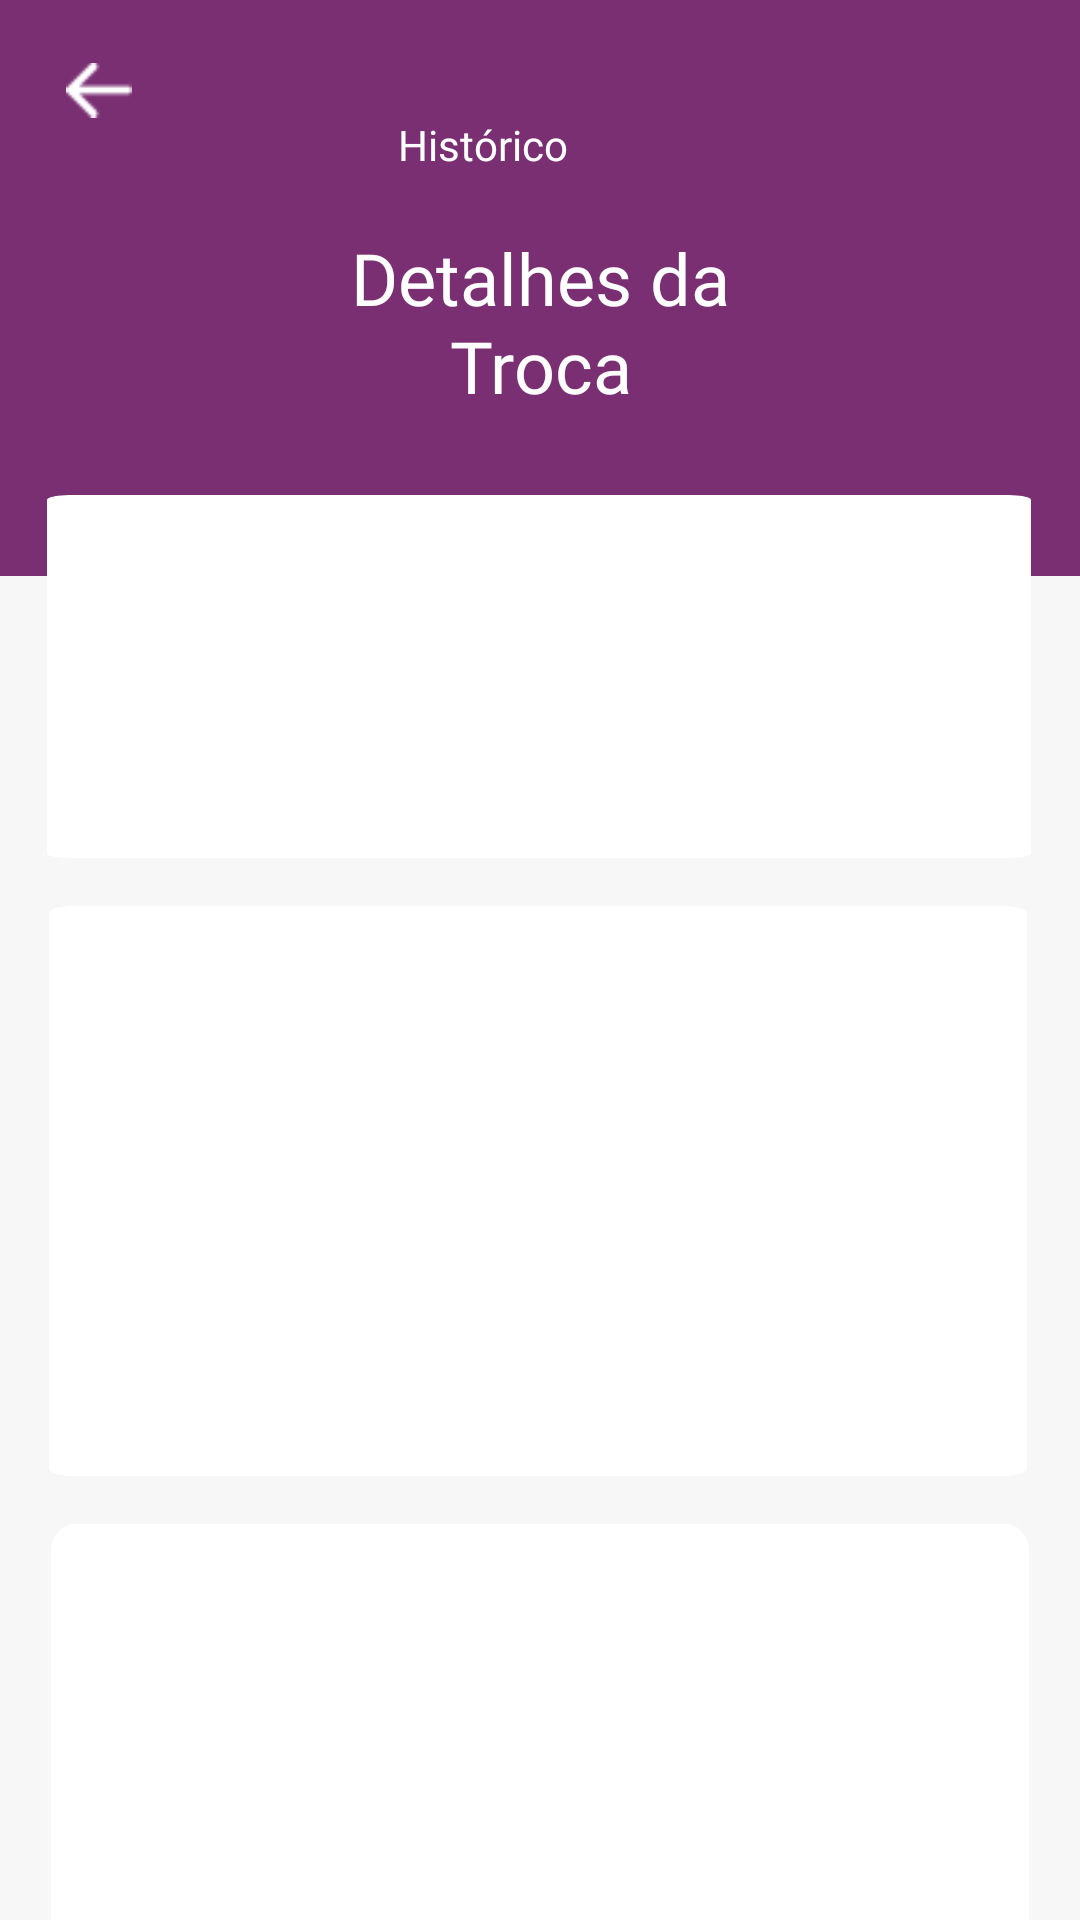

Write the Android layout XML for this screen, with the resource values it uses.
<!-- AndroidManifest.xml: activity theme Theme.Design.Light.NoActionBar -->
<!-- res/layout/trade_details.xml -->
<?xml version="1.0" encoding="utf-8"?>
<androidx.constraintlayout.widget.ConstraintLayout xmlns:android="http://schemas.android.com/apk/res/android"
    xmlns:app="http://schemas.android.com/apk/res-auto"
    xmlns:tools="http://schemas.android.com/tools"
    android:layout_width="match_parent"
    android:layout_height="match_parent"
    android:background="@color/white200"
    android:layout_gravity="center">

    <View
        android:id="@+id/rectangle_5"
        android:layout_width="match_parent"
        android:layout_height="192dp"
        android:background="@color/primary500"
        app:layout_constraintEnd_toEndOf="parent"
        app:layout_constraintStart_toStartOf="parent"
        app:layout_constraintTop_toTopOf="parent" />

    <ImageView
        android:id="@+id/backArrow"
        android:layout_width="22dp"
        android:layout_height="wrap_content"
        android:layout_marginStart="10dp"
        android:layout_marginTop="20dp"
        android:contentDescription="vector back Arrow"
        android:src="@drawable/vector"
        app:layout_constraintEnd_toEndOf="parent"
        app:layout_constraintHorizontal_bias="0.037"
        app:layout_constraintStart_toStartOf="parent"
        app:layout_constraintTop_toTopOf="parent" />

    <TextView
        android:id="@+id/txthHistoric"
        android:layout_width="95dp"
        android:layout_height="21dp"
        android:layout_alignParentLeft="true"
        android:layout_alignParentTop="true"
        android:layout_marginTop="40dp"
        android:fontFamily="@font/inter"
        android:text="Histórico"
        android:textColor="@color/white"
        android:textSize="14sp"
        android:lineSpacingExtra="3sp"
        android:translationY="-1.33sp"
        app:layout_constraintEnd_toEndOf="parent"
        app:layout_constraintStart_toStartOf="@+id/rectangle_5"
        app:layout_constraintTop_toTopOf="parent" />

    <TextView
        android:id="@+id/txtDetails"
        android:layout_width="169dp"
        android:layout_height="60dp"
        android:layout_alignParentLeft="true"
        android:layout_alignParentTop="true"
        android:layout_marginTop="16dp"
        android:fontFamily="@font/barlow_bold"
        android:gravity="center_horizontal|top"
        android:lineSpacingExtra="1sp"
        android:text="Detalhes da Troca"
        android:textColor="@color/white"
        android:textSize="24sp"
        android:translationY="-0.6sp"
        app:layout_constraintEnd_toEndOf="@+id/rectangle_5"
        app:layout_constraintStart_toStartOf="parent"
        app:layout_constraintTop_toBottomOf="@+id/txthHistoric" />


    <View
        android:id="@+id/viewDetails"
        android:layout_width="328dp"
        android:layout_height="121dp"
        android:layout_alignParentLeft="true"
        android:layout_alignParentTop="true"
        android:layout_marginTop="28dp"
        android:background="@drawable/rectangle_1"
        android:elevation="6dp"
        app:layout_constraintEnd_toEndOf="parent"
        app:layout_constraintHorizontal_bias="0.493"
        app:layout_constraintStart_toStartOf="parent"
        app:layout_constraintTop_toBottomOf="@+id/txtDetails" />

    <ImageView
        android:id="@+id/calendar"
        android:layout_width="19dp"
        android:layout_height="16dp"
        android:layout_marginStart="56dp"
        android:background="#FFFFFF"
        android:backgroundTint="#FFFFFF"
        android:contentDescription="calendar vector"
        android:src="@drawable/calendar"
        app:layout_constraintStart_toStartOf="parent"
        app:layout_constraintTop_toTopOf="@+id/txtDate" />

    <View
        android:id="@+id/viewUserDetails"
        android:layout_width="326dp"
        android:layout_height="190dp"
        android:layout_alignParentLeft="true"
        android:layout_alignParentTop="true"
        android:layout_marginTop="16dp"
        android:background="@drawable/rectangle_1"
        android:elevation="6dp"
        app:layout_constraintEnd_toEndOf="parent"
        app:layout_constraintHorizontal_bias="0.482"
        app:layout_constraintStart_toStartOf="parent"
        app:layout_constraintTop_toBottomOf="@+id/viewDetails" />

    <View
        android:id="@+id/viewBookDetails"
        android:layout_width="326dp"
        android:layout_height="690dp"
        android:layout_alignParentLeft="true"
        android:layout_alignParentTop="true"
        android:layout_marginTop="16dp"
        android:background="@drawable/rectangle_1"
        android:elevation="6dp"
        app:layout_constraintEnd_toEndOf="parent"
        app:layout_constraintStart_toStartOf="parent"
        app:layout_constraintTop_toBottomOf="@+id/viewUserDetails" />

    <TextView
        android:id="@+id/txtBookTitle"
        android:layout_width="159dp"
        android:layout_height="25dp"
        android:layout_alignParentLeft="true"
        android:layout_alignParentTop="true"
        android:layout_marginTop="20dp"
        android:fontFamily="@font/barlow_bold"
        android:gravity="top"
        android:lineSpacingExtra="1sp"
        android:textColor="@color/gray500"
        android:textSize="20sp"
        android:translationY="-0.5sp"
        app:layout_constraintEnd_toEndOf="parent"
        app:layout_constraintHorizontal_bias="0.22"
        app:layout_constraintStart_toStartOf="parent"
        app:layout_constraintTop_toTopOf="@+id/viewDetails" />

    <TextView
        android:id="@+id/txtPoints"
        android:layout_width="131dp"
        android:layout_height="20dp"
        android:layout_marginStart="10dp"
        android:layout_marginTop="8dp"
        android:fontFamily="@font/inter"
        android:gravity="top"
        android:lineSpacingExtra="3sp"
        android:textColor="@color/gray500"
        android:textSize="14sp"
        android:translationY="-1.33sp"
        app:layout_constraintEnd_toEndOf="parent"
        app:layout_constraintHorizontal_bias="0.17"
        app:layout_constraintStart_toStartOf="parent"
        app:layout_constraintTop_toBottomOf="@+id/txtBookTitle" />

    <TextView
        android:id="@+id/txtDate"
        android:layout_width="131dp"
        android:layout_height="20dp"
        android:layout_marginStart="40dp"
        android:layout_marginTop="12dp"
        android:fontFamily="@font/inter"
        android:gravity="top"
        android:lineSpacingExtra="3sp"
        android:textColor="@color/gray500"
        android:textSize="20sp"
        android:translationY="-1.33sp"
        app:layout_constraintEnd_toEndOf="@+id/txtPoints"
        app:layout_constraintHorizontal_bias="0.392"
        app:layout_constraintStart_toStartOf="@+id/calendar"
        app:layout_constraintTop_toBottomOf="@+id/txtPoints" />

    <TextView
        android:id="@+id/txtStatus"
        android:layout_width="66dp"
        android:layout_height="20dp"
        android:layout_marginEnd="8dp"
        android:gravity="top"
        android:lineSpacingExtra="3sp"
        android:translationY="-1.33sp"
        app:layout_constraintEnd_toEndOf="@+id/viewDetails"
        app:layout_constraintHorizontal_bias="0.937"
        app:layout_constraintStart_toEndOf="@+id/txtBookTitle"
        app:layout_constraintTop_toTopOf="@+id/txtBookTitle"
        android:textColor="@color/gray500"
        android:textSize="14sp"
        android:fontFamily="@font/inter" />

    <View
        android:id="@+id/ellipse_1"
        android:layout_width="10dp"
        android:layout_height="10dp"
        android:layout_alignParentLeft="true"
        android:layout_alignParentTop="true"
        android:layout_marginEnd="5dp"
        android:background="@android:drawable/presence_invisible"
        app:layout_constraintEnd_toStartOf="@+id/txtStatus"
        app:layout_constraintHorizontal_bias="0.981"
        app:layout_constraintStart_toEndOf="@+id/txtBookTitle"
        app:layout_constraintTop_toTopOf="@+id/txtStatus" />

    <TextView
        android:id="@+id/txtUserName"
        android:layout_width="207dp"
        android:layout_height="22dp"
        android:layout_marginStart="8dp"
        android:layout_marginTop="20dp"
        android:fontFamily="@font/inter"
        android:gravity="top"
        android:lineSpacingExtra="3sp"
        android:text="TextView"
        android:textColor="@color/gray500"
        android:textSize="16sp"
        android:translationY="-1.52sp"
        app:layout_constraintEnd_toEndOf="@+id/viewUserDetails"
        app:layout_constraintHorizontal_bias="0.35"
        app:layout_constraintStart_toStartOf="parent"
        app:layout_constraintTop_toTopOf="@+id/viewUserDetails" />

    <ImageView
        android:id="@+id/star"
        android:layout_width="19dp"
        android:layout_height="16dp"
        android:layout_marginTop="4dp"
        android:background="#FFFFFF"
        android:backgroundTint="#FFFFFF"
        android:contentDescription="calendar vector"
        android:src="@drawable/star"
        app:layout_constraintStart_toStartOf="@+id/txtUserName"
        app:layout_constraintTop_toTopOf="@+id/txtAverage" />

    <TextView
        android:id="@+id/txtAverage"
        android:layout_width="24.16dp"
        android:layout_height="22dp"
        android:layout_marginTop="12dp"
        android:layout_marginEnd="180dp"
        android:fontFamily="@font/inter"
        android:gravity="top"
        android:lineSpacingExtra="3sp"
        android:textColor="@color/gray500"
        android:textSize="16sp"
        android:translationY="-1.52sp"
        app:layout_constraintEnd_toEndOf="@+id/viewUserDetails"
        app:layout_constraintHorizontal_bias="0.214"
        app:layout_constraintStart_toEndOf="@+id/star"
        app:layout_constraintTop_toBottomOf="@+id/txtUserName" />

    <TextView
        android:id="@+id/txtNumberReviews"
        android:layout_width="26.18dp"
        android:layout_height="20dp"
        android:layout_marginTop="14dp"
        android:text="TextView"
        app:layout_constraintEnd_toEndOf="@+id/viewUserDetails"
        app:layout_constraintHorizontal_bias="0.045"
        app:layout_constraintStart_toEndOf="@+id/txtAverage"
        app:layout_constraintTop_toBottomOf="@+id/txtUserName" />

</androidx.constraintlayout.widget.ConstraintLayout>
<!-- resources referenced by this layout -->
<resources>
  <color name="gray500">#323238</color>
  <color name="primary500">#7A2F73</color>
  <color name="white">#FFFFFFFF</color>
  <color name="white200">#F7F7F7</color>
  <!-- drawable calendar: png bitmap (drawable, 249 bytes) -->
  <!-- drawable rectangle_1 (drawable) -->
  <vector
      xmlns:android="http://schemas.android.com/apk/res/android"
      xmlns:aapt="http://schemas.android.com/aapt"
      android:width="326dp"
      android:height="606dp"
      android:viewportWidth="326"
      android:viewportHeight="606"
      >
      <group>
          <clip-path
              android:pathData="M8 0H318C322.418 0 326 3.58172 326 8V598C326 602.418 322.418 606 318 606H8C3.58172 606 0 602.418 0 598V8C0 3.58172 3.58172 0 8 0Z"
              />
          <path
              android:pathData="M0 0V606H326V0"
              android:fillColor="#FFFFFF"
              />
      </group>
  </vector>
  <!-- drawable star: png bitmap (drawable, 364 bytes) -->
  <!-- drawable vector: png bitmap (drawable, 216 bytes) -->
</resources>
